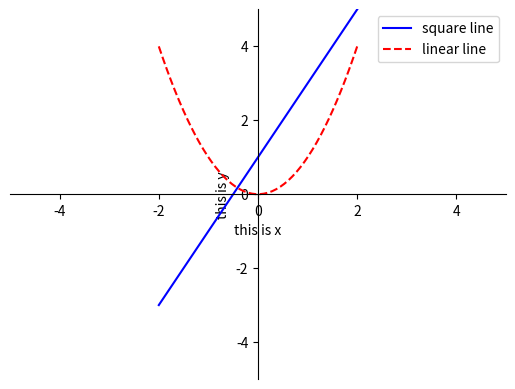

Write the Python code that produced this figure.
# -*- coding:utf-8 -*-
# 给图加说明标签
import matplotlib.pyplot as plt
import numpy as np

x = np.linspace(-2, 2, 50)

y1 = 2*x + 1
y2 = x**2

plt.figure()
# 加标签
plt.plot(x, y1, color='blue', label='square line')
plt.plot(x, y2, color='red', linestyle='--', label='linear line')
plt.legend(loc='best')   # upper right      upper left	   lower left	   lower right
                                    # right	center   left	  center right	    lower center	   upper center	   center
                                    # best自动分配最好的位置

plt.xlim(-5, 5)
plt.ylim(-5, 5)
plt.xlabel("this is x")
plt.ylabel("this is y")

# 设置坐标轴
ax = plt.gca()
ax.spines['right'].set_color("none")
ax.spines['top'].set_color("none")
ax.spines['bottom'].set_position(("data", 0))
ax.spines['left'].set_position(('data', 0))

plt.show()

